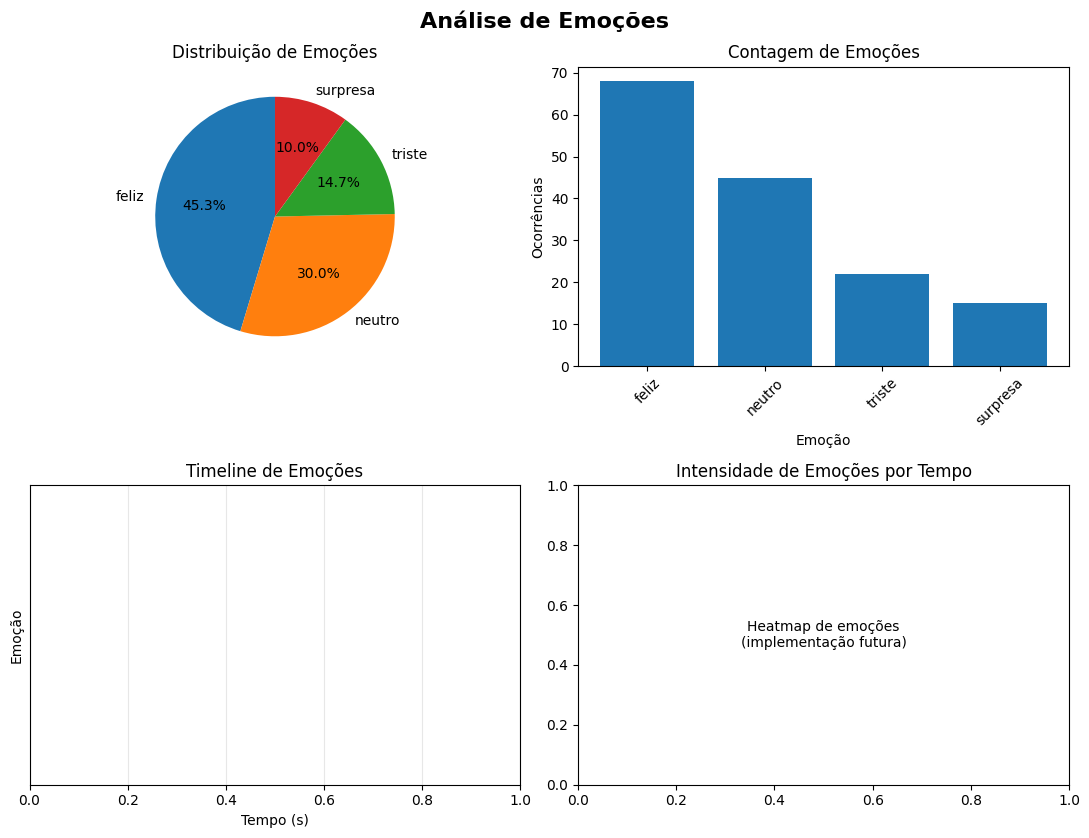
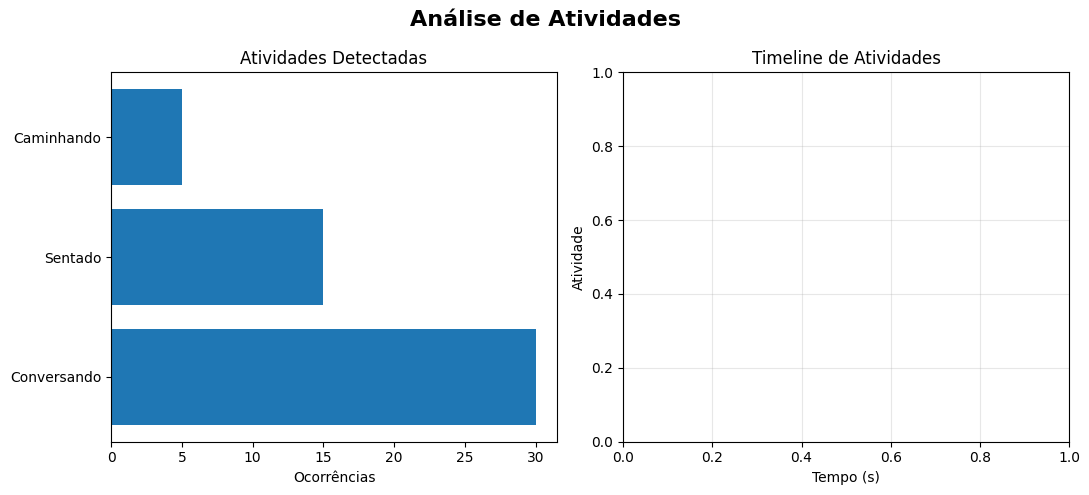
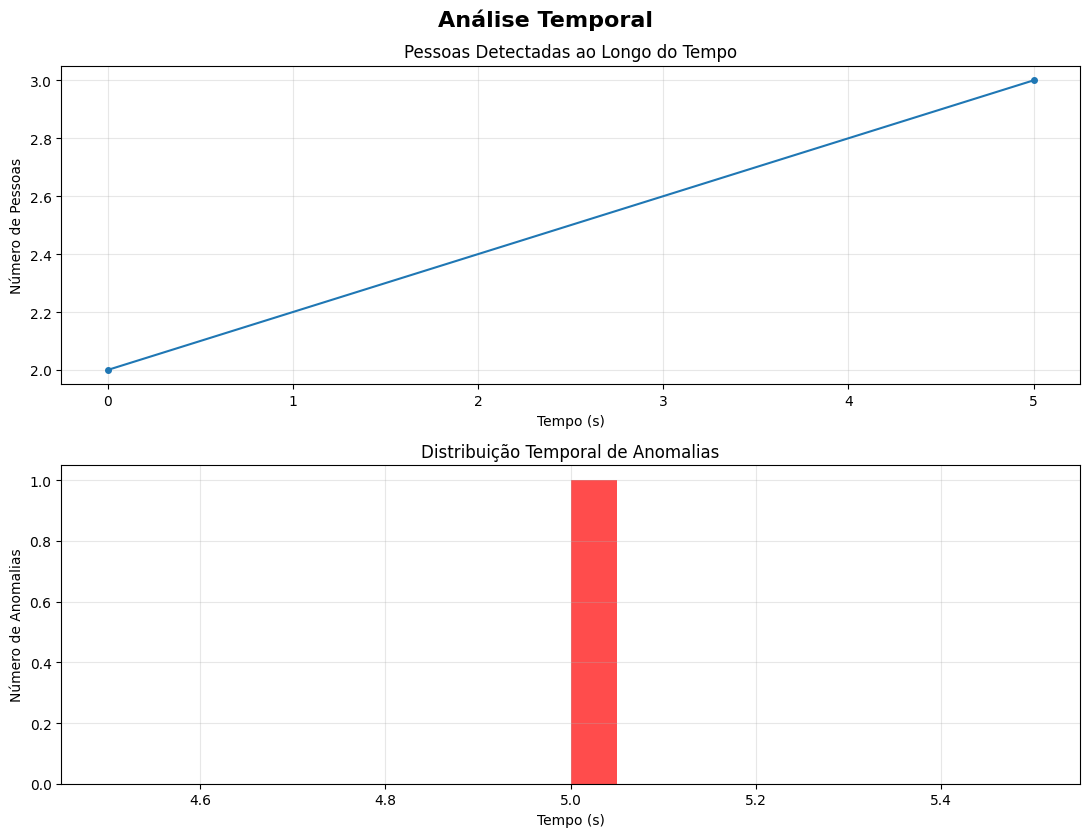
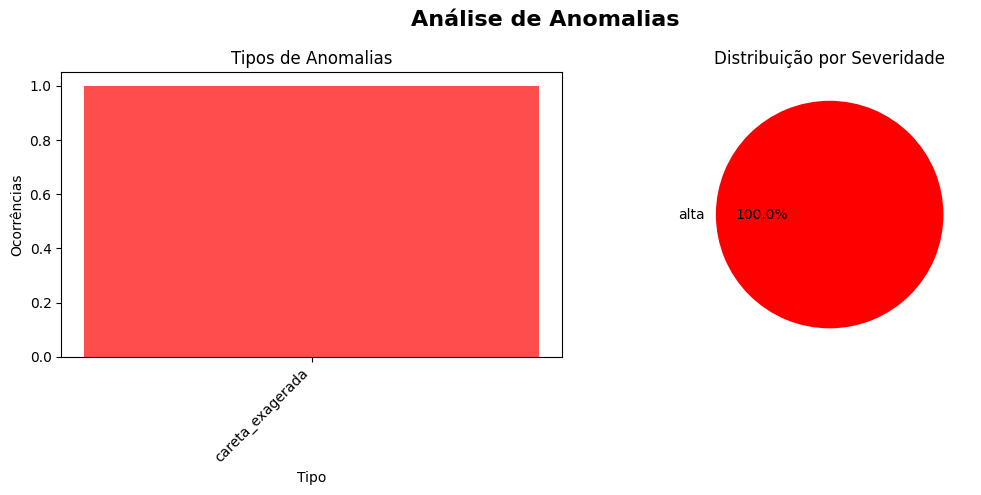

Write the Python code that produced these figures, in order.
#!/usr/bin/env python3
"""
Report Generator - Módulo para geração de relatórios profissionais
"""

import json
import os
from datetime import datetime
from typing import Dict, List, Optional
import pandas as pd
import matplotlib.pyplot as plt
import seaborn as sns
from matplotlib.backends.backend_pdf import PdfPages
import numpy as np
from collections import Counter
import logging

# Configurar matplotlib para português
plt.rcParams['font.family'] = 'DejaVu Sans'
plt.rcParams['axes.unicode_minus'] = False

class ReportGenerator:
    """
    Gera relatórios profissionais da análise de vídeo.
    
    Formatos suportados:
    - JSON: Dados estruturados completos
    - TXT: Relatório textual formatado
    - HTML: Relatório web interativo
    - PDF: Relatório com gráficos
    """
    
    def __init__(self, results: Dict, output_dir: str = 'data/output'):
        """
        Inicializa o gerador de relatórios.
        
        Args:
            results: Resultados da análise de vídeo
            output_dir: Diretório para salvar relatórios
        """
        self.logger = logging.getLogger(__name__)
        self.results = results
        self.output_dir = output_dir
        
        # Criar diretório se não existir
        os.makedirs(output_dir, exist_ok=True)
        
        # Timestamp para nomes de arquivo
        self.timestamp = datetime.now().strftime("%Y%m%d_%H%M%S")
        
    def generate_all_reports(self) -> Dict[str, str]:
        """
        Gera todos os tipos de relatório.
        
        Returns:
            Dict com caminhos dos arquivos gerados
        """
        files = {}
        
        # JSON detalhado
        files['json'] = self.generate_json_report()
        
        # Relatório textual
        files['txt'] = self.generate_text_report()
        
        # Relatório HTML
        files['html'] = self.generate_html_report()
        
        # Relatório PDF com gráficos
        files['pdf'] = self.generate_pdf_report()
        
        # CSV com dados tabulares
        files['csv'] = self.generate_csv_data()
        
        self.logger.info(f"Todos os relatórios gerados em: {self.output_dir}")
        
        return files
    
    def generate_json_report(self, filename: str = None) -> str:
        """
        Gera relatório JSON completo.
        """
        if filename is None:
            filename = f"relatorio_completo_{self.timestamp}.json"
        
        filepath = os.path.join(self.output_dir, filename)
        
        # Estruturar dados para o relatório
        report_data = {
            'relatorio_analise_video': {
                'informacoes_gerais': {
                    'data_processamento': self.results['metadata']['processing_date'],
                    'arquivo_video': self.results['metadata']['video_path'],
                    'duracao_segundos': self.results['metadata']['duration_seconds'],
                    'total_frames': self.results['metadata']['total_frames'],
                    'frames_analisados': self.results['summary']['overview']['total_frames_analyzed'],
                    'fps_original': self.results['metadata']['fps'],
                    'resolucao': f"{self.results['metadata']['width']}x{self.results['metadata']['height']}"
                },
                'resumo_executivo': self.results['summary']['key_findings'],
                'estatisticas': {
                    'pessoas': {
                        'total_deteccoes_rostos': self.results['summary']['overview']['total_faces_detected'],
                        'pessoas_unicas_estimadas': self.results['summary']['overview']['unique_people_estimated']
                    },
                    'emocoes': self._format_emotion_stats(),
                    'atividades': self._format_activity_stats(),
                    'anomalias': self._format_anomaly_stats()
                },
                'linha_tempo': self._format_timeline(),
                'dados_detalhados': {
                    'total_anomalias': len(self.results['anomalies']),
                    'anomalias': self._format_anomalies_detail()
                }
            }
        }
        
        # Salvar JSON
        with open(filepath, 'w', encoding='utf-8') as f:
            json.dump(report_data, f, indent=2, ensure_ascii=False)
        
        self.logger.info(f"Relatório JSON salvo: {filepath}")
        return filepath
    
    def generate_text_report(self, filename: str = None) -> str:
        """
        Gera relatório em formato texto.
        """
        if filename is None:
            filename = f"relatorio_analise_{self.timestamp}.txt"
        
        filepath = os.path.join(self.output_dir, filename)
        
        with open(filepath, 'w', encoding='utf-8') as f:
            # Cabeçalho
            f.write("="*80 + "\n")
            f.write("RELATÓRIO DE ANÁLISE DE VÍDEO\n")
            f.write("="*80 + "\n\n")
            
            # Informações do vídeo
            f.write("1. INFORMAÇÕES DO VÍDEO\n")
            f.write("-"*40 + "\n")
            meta = self.results['metadata']
            f.write(f"Arquivo: {meta['video_path']}\n")
            f.write(f"Duração: {meta['duration_seconds']:.2f} segundos\n")
            f.write(f"Resolução: {meta['width']}x{meta['height']}\n")
            f.write(f"FPS: {meta['fps']}\n")
            f.write(f"Total de frames: {meta['total_frames']}\n")
            f.write(f"Data da análise: {meta['processing_date']}\n\n")
            
            # Resumo da análise
            f.write("2. RESUMO DA ANÁLISE\n")
            f.write("-"*40 + "\n")
            overview = self.results['summary']['overview']
            f.write(f"Frames analisados: {overview['total_frames_analyzed']}\n")
            f.write(f"Total de rostos detectados: {overview['total_faces_detected']}\n")
            f.write(f"Pessoas únicas estimadas: {overview['unique_people_estimated']}\n")
            f.write(f"Total de anomalias detectadas: {overview['total_anomalies_found']}\n\n")
            
            # Descobertas principais
            f.write("3. DESCOBERTAS PRINCIPAIS\n")
            f.write("-"*40 + "\n")
            for finding in self.results['summary']['key_findings']:
                f.write(f"• {finding}\n")
            f.write("\n")
            
            # Análise de emoções
            f.write("4. ANÁLISE DE EMOÇÕES\n")
            f.write("-"*40 + "\n")
            emotion_stats = self._format_emotion_stats()
            if emotion_stats:
                for emotion, data in emotion_stats.items():
                    # Verificar se data é um dicionário válido
                    if isinstance(data, dict) and 'count' in data and 'percentage' in data:
                        f.write(f"- {emotion}: {data['count']} ocorrências ({data['percentage']:.1f}%)\n")
                    elif emotion != 'mais_comum':  # Ignorar a entrada 'mais_comum'
                        f.write(f"- {emotion}: dados indisponíveis\n")
                f.write(f"\nEmoção mais comum: {emotion_stats.get('mais_comum', 'N/A')}\n")
            else:
                f.write("Nenhuma emoção detectada\n")
            f.write("\n")
            
            # Análise de atividades
            f.write("5. ATIVIDADES DETECTADAS\n")
            f.write("-"*40 + "\n")
            activity_stats = self._format_activity_stats()
            if activity_stats:
                for activity, data in activity_stats.items():
                    if isinstance(data, dict) and 'count' in data:
                        description = data.get('description', activity)
                        count = data.get('count', 0)
                        f.write(f"- {description}: {count} ocorrências\n")
                    else:
                        f.write(f"- {activity}: dados indisponíveis\n")
            else:
                f.write("Nenhuma atividade detectada\n")
            f.write("\n")
            
            # Anomalias
            f.write("6. ANOMALIAS DETECTADAS\n")
            f.write("-"*40 + "\n")
            f.write(f"Total de anomalias: {len(self.results['anomalies'])}\n\n")
            
            if self.results['anomalies']:
                # Agrupar por tipo
                anomaly_groups = {}
                for anomaly in self.results['anomalies']:
                    atype = anomaly['type']
                    if atype not in anomaly_groups:
                        anomaly_groups[atype] = []
                    anomaly_groups[atype].append(anomaly)
                
                for atype, anomalies in anomaly_groups.items():
                    f.write(f"{atype.upper()} ({len(anomalies)} ocorrências):\n")
                    for i, anomaly in enumerate(anomalies[:5]):  # Primeiras 5
                        f.write(f"  {i+1}. Frame {anomaly['frame_number']} "
                               f"(tempo: {anomaly['timestamp']:.2f}s)\n")
                        f.write(f"     Descrição: {anomaly['description']}\n")
                        f.write(f"     Severidade: {anomaly['severity']}\n")
                    if len(anomalies) > 5:
                        f.write(f"  ... e mais {len(anomalies)-5} ocorrências\n")
                    f.write("\n")
            else:
                f.write("Nenhuma anomalia detectada\n\n")
            
            # Linha do tempo resumida
            f.write("7. LINHA DO TEMPO (PRINCIPAIS EVENTOS)\n")
            f.write("-"*40 + "\n")
            timeline = self.results.get('timeline', [])
            for event in timeline[:20]:  # Primeiros 20 eventos
                if event['anomalies'] or event['faces_count'] > 2:
                    f.write(f"Tempo {event['timestamp']}: ")
                    if event['faces_count']:
                        f.write(f"{event['faces_count']} pessoas | ")
                    if event['emotions']:
                        f.write(f"Emoções: {', '.join(event['emotions'])} | ")
                    if event['anomalies']:
                        f.write(f"ANOMALIA: {', '.join(event['anomalies'])}")
                    f.write("\n")
            
            # Rodapé
            f.write("\n" + "="*80 + "\n")
            f.write("FIM DO RELATÓRIO\n")
            f.write("="*80 + "\n")
        
        self.logger.info(f"Relatório TXT salvo: {filepath}")
        return filepath
    
    def generate_html_report(self, filename: str = None) -> str:
        """
        Gera relatório HTML interativo.
        """
        if filename is None:
            filename = f"relatorio_web_{self.timestamp}.html"
        
        filepath = os.path.join(self.output_dir, filename)
        
        html_content = """
<!DOCTYPE html>
<html lang="pt-BR">
<head>
    <meta charset="UTF-8">
    <meta name="viewport" content="width=device-width, initial-scale=1.0">
    <title>Relatório de Análise de Vídeo</title>
    <style>
        body {{
            font-family: Arial, sans-serif;
            margin: 0;
            padding: 20px;
            background-color: #f5f5f5;
        }}
        .container {{
            max-width: 1200px;
            margin: 0 auto;
            background-color: white;
            padding: 30px;
            border-radius: 10px;
            box-shadow: 0 0 20px rgba(0,0,0,0.1);
        }}
        h1 {{
            color: #333;
            text-align: center;
            margin-bottom: 30px;
        }}
        h2 {{
            color: #555;
            border-bottom: 2px solid #ddd;
            padding-bottom: 10px;
            margin-top: 30px;
        }}
        .metric-box {{
            display: inline-block;
            background-color: #f8f9fa;
            border: 1px solid #dee2e6;
            border-radius: 5px;
            padding: 20px;
            margin: 10px;
            text-align: center;
            min-width: 150px;
        }}
        .metric-value {{
            font-size: 36px;
            font-weight: bold;
            color: #007bff;
        }}
        .metric-label {{
            font-size: 14px;
            color: #6c757d;
            margin-top: 5px;
        }}
        .anomaly-item {{
            background-color: #fff3cd;
            border: 1px solid #ffeaa7;
            border-radius: 5px;
            padding: 15px;
            margin: 10px 0;
        }}
        .anomaly-high {{
            background-color: #f8d7da;
            border-color: #f5c6cb;
        }}
        .timeline-item {{
            border-left: 3px solid #007bff;
            padding-left: 20px;
            margin-left: 10px;
            margin-bottom: 20px;
        }}
        .chart-container {{
            margin: 20px 0;
            text-align: center;
        }}
        table {{
            width: 100%;
            border-collapse: collapse;
            margin: 20px 0;
        }}
        th, td {{
            border: 1px solid #ddd;
            padding: 12px;
            text-align: left;
        }}
        th {{
            background-color: #007bff;
            color: white;
        }}
        tr:nth-child(even) {{
            background-color: #f2f2f2;
        }}
        .key-finding {{
            background-color: #d4edda;
            border: 1px solid #c3e6cb;
            border-radius: 5px;
            padding: 15px;
            margin: 10px 0;
            color: #155724;
        }}
    </style>
</head>
<body>
    <div class="container">
        <h1>📊 Relatório de Análise de Vídeo</h1>
        
        <div style="text-align: center; margin-bottom: 30px;">
            <p><strong>Data da Análise:</strong> {processing_date}</p>
            <p><strong>Arquivo:</strong> {video_path}</p>
        </div>
        
        <h2>📈 Métricas Principais</h2>
        <div style="text-align: center;">
            <div class="metric-box">
                <div class="metric-value">{total_faces}</div>
                <div class="metric-label">Rostos Detectados</div>
            </div>
            <div class="metric-box">
                <div class="metric-value">{unique_people}</div>
                <div class="metric-label">Pessoas Estimadas</div>
            </div>
            <div class="metric-box">
                <div class="metric-value">{total_anomalies}</div>
                <div class="metric-label">Anomalias</div>
            </div>
            <div class="metric-box">
                <div class="metric-value">{duration:.1f}s</div>
                <div class="metric-label">Duração</div>
            </div>
        </div>
        
        <h2>🎯 Descobertas Principais</h2>
        {key_findings_html}
        
        <h2>😊 Distribuição de Emoções</h2>
        <table>
            <tr>
                <th>Emoção</th>
                <th>Ocorrências</th>
                <th>Percentual</th>
            </tr>
            {emotion_table_rows}
        </table>
        
        <h2>🏃 Atividades Detectadas</h2>
        <table>
            <tr>
                <th>Atividade</th>
                <th>Ocorrências</th>
                <th>Descrição</th>
            </tr>
            {activity_table_rows}
        </table>
        
        <h2>⚠️ Anomalias Detectadas</h2>
        {anomalies_html}
        
        <h2>⏱️ Linha do Tempo</h2>
        <div style="max-height: 400px; overflow-y: auto;">
            {timeline_html}
        </div>
        
        <hr style="margin-top: 50px;">
        <p style="text-align: center; color: #6c757d;">
            Relatório gerado automaticamente pelo Sistema de Análise de Vídeo com IA
        </p>
    </div>
</body>
</html>
        """
        
        # Preencher template com dados
        processing_date = datetime.fromisoformat(
            self.results['metadata']['processing_date']
        ).strftime("%d/%m/%Y %H:%M")
        
        # Descobertas principais
        key_findings_html = ""
        for finding in self.results['summary']['key_findings']:
            key_findings_html += f'<div class="key-finding">✓ {finding}</div>'
        
        # Tabela de emoções
        emotion_rows = ""
        emotion_stats = self._format_emotion_stats()
        for emotion, data in emotion_stats.items():
            if isinstance(data, dict) and 'count' in data and 'percentage' in data and emotion != 'mais_comum':
                emotion_rows += f"""
                <tr>
                    <td>{emotion}</td>
                    <td>{data['count']}</td>
                    <td>{data['percentage']:.1f}%</td>
                </tr>
                """
        
        # Se não há dados, adicionar linha indicativa
        if not emotion_rows:
            emotion_rows = """
                <tr>
                    <td colspan="3">Nenhuma emoção detectada</td>
                </tr>
                """
        
        # Tabela de atividades
        activity_rows = ""
        activity_stats = self._format_activity_stats()
        for activity, data in activity_stats.items():
            if isinstance(data, dict) and 'count' in data:
                activity_rows += f"""
                <tr>
                    <td>{activity}</td>
                    <td>{data['count']}</td>
                    <td>{data.get('description', '')}</td>
                </tr>
                """
        
        # Se não há dados, adicionar linha indicativa
        if not activity_rows:
            activity_rows = """
                <tr>
                    <td colspan="3">Nenhuma atividade detectada</td>
                </tr>
                """
        
        # Anomalias
        anomalies_html = ""
        if self.results['anomalies']:
            for anomaly in self.results['anomalies'][:10]:  # Top 10
                severity_class = 'anomaly-high' if anomaly['severity'] == 'alta' else 'anomaly-item'
                anomalies_html += f"""
                <div class="{severity_class}">
                    <strong>{anomaly['type']}</strong> - Frame {anomaly['frame_number']} 
                    ({anomaly['timestamp']:.2f}s)<br>
                    {anomaly['description']}<br>
                    <small>Severidade: {anomaly['severity']}</small>
                </div>
                """
        else:
            anomalies_html = "<p>Nenhuma anomalia detectada</p>"
        
        # Timeline
        timeline_html = ""
        for event in self.results.get('timeline', [])[:30]:
            if event['anomalies'] or event['faces_count'] > 0:
                emotions_text = ""
                if event['emotions']:
                    emotions_text = f"Emoções: {', '.join(event['emotions'])}<br>"
                
                anomalies_text = ""
                if event['anomalies']:
                    anomalies_text = f"<span style='color: red;'>Anomalia: {', '.join(event['anomalies'])}</span>"
                
                timeline_html += f"""
                <div class="timeline-item">
                    <strong>{event['timestamp']}</strong><br>
                    Pessoas: {event['faces_count']}<br>
                    {emotions_text}
                    {anomalies_text}
                </div>
                """
        
        # Substituir placeholders
        html_content = html_content.format(
            processing_date=processing_date,
            video_path=os.path.basename(self.results['metadata']['video_path']),
            total_faces=self.results['summary']['overview']['total_faces_detected'],
            unique_people=self.results['summary']['overview']['unique_people_estimated'],
            total_anomalies=self.results['summary']['overview']['total_anomalies_found'],
            duration=self.results['metadata']['duration_seconds'],
            key_findings_html=key_findings_html,
            emotion_table_rows=emotion_rows,
            activity_table_rows=activity_rows,
            anomalies_html=anomalies_html,
            timeline_html=timeline_html
        )
        
        # Salvar HTML
        with open(filepath, 'w', encoding='utf-8') as f:
            f.write(html_content)
        
        self.logger.info(f"Relatório HTML salvo: {filepath}")
        return filepath
    
    def generate_pdf_report(self, filename: str = None) -> str:
        """
        Gera relatório PDF com gráficos.
        """
        if filename is None:
            filename = f"relatorio_visual_{self.timestamp}.pdf"
        
        filepath = os.path.join(self.output_dir, filename)
        
        with PdfPages(filepath) as pdf:
            # Página 1: Resumo
            self._create_summary_page(pdf)
            
            # Página 2: Gráficos de emoções
            self._create_emotion_charts(pdf)
            
            # Página 3: Gráficos de atividades
            self._create_activity_charts(pdf)
            
            # Página 4: Análise temporal
            self._create_temporal_analysis(pdf)
            
            # Página 5: Anomalias
            self._create_anomaly_analysis(pdf)
            
            # Metadata do PDF
            d = pdf.infodict()
            d['Title'] = 'Relatório de Análise de Vídeo'
            d['Author'] = 'Sistema de Análise com IA'
            d['Subject'] = 'Análise automatizada de vídeo'
            d['Keywords'] = 'Video Analysis, AI, Computer Vision'
            d['CreationDate'] = datetime.now()
        
        self.logger.info(f"Relatório PDF salvo: {filepath}")
        return filepath
    
    def _create_summary_page(self, pdf):
        """Cria página de resumo para o PDF."""
        fig = plt.figure(figsize=(8.5, 11))
        fig.suptitle('Relatório de Análise de Vídeo', fontsize=20, fontweight='bold')
        
        # Texto do resumo
        ax = fig.add_subplot(111)
        ax.axis('off')
        
        summary_text = f"""
        DATA DA ANÁLISE: {datetime.now().strftime('%d/%m/%Y %H:%M')}
        
        ARQUIVO: {os.path.basename(self.results['metadata']['video_path'])}
        
        INFORMAÇÕES DO VÍDEO:
        • Duração: {self.results['metadata']['duration_seconds']:.2f} segundos
        • Resolução: {self.results['metadata']['width']}x{self.results['metadata']['height']}
        • FPS: {self.results['metadata']['fps']}
        • Total de frames: {self.results['metadata']['total_frames']}
        
        RESULTADOS DA ANÁLISE:
        • Frames analisados: {self.results['summary']['overview']['total_frames_analyzed']}
        • Total de rostos detectados: {self.results['summary']['overview']['total_faces_detected']}
        • Pessoas únicas estimadas: {self.results['summary']['overview']['unique_people_estimated']}
        • Total de anomalias: {self.results['summary']['overview']['total_anomalies_found']}
        
        DESCOBERTAS PRINCIPAIS:
        """
        
        for finding in self.results['summary']['key_findings']:
            summary_text += f"\n• {finding}"
        
        ax.text(0.1, 0.9, summary_text, transform=ax.transAxes, 
                fontsize=12, verticalalignment='top', fontfamily='monospace')
        
        pdf.savefig(fig, bbox_inches='tight')
        plt.close(fig)
    
    def _create_emotion_charts(self, pdf):
        """Cria gráficos de análise de emoções."""
        fig, ((ax1, ax2), (ax3, ax4)) = plt.subplots(2, 2, figsize=(11, 8.5))
        fig.suptitle('Análise de Emoções', fontsize=16, fontweight='bold')
        
        # Preparar dados
        emotion_data = self._prepare_emotion_data()
        
        if emotion_data:
            # Gráfico de pizza
            ax1.pie(emotion_data['counts'], labels=emotion_data['labels'], 
                   autopct='%1.1f%%', startangle=90)
            ax1.set_title('Distribuição de Emoções')
            
            # Gráfico de barras
            ax2.bar(emotion_data['labels'], emotion_data['counts'])
            ax2.set_title('Contagem de Emoções')
            ax2.set_xlabel('Emoção')
            ax2.set_ylabel('Ocorrências')
            plt.setp(ax2.xaxis.get_majorticklabels(), rotation=45)
            
            # Timeline de emoções
            self._plot_emotion_timeline(ax3)
            
            # Heatmap de emoções por tempo
            self._plot_emotion_heatmap(ax4)
        else:
            for ax in [ax1, ax2, ax3, ax4]:
                ax.text(0.5, 0.5, 'Sem dados de emoções', 
                       transform=ax.transAxes, ha='center', va='center')
                ax.axis('off')
        
        plt.tight_layout()
        pdf.savefig(fig, bbox_inches='tight')
        plt.close(fig)
    
    def _create_activity_charts(self, pdf):
        """Cria gráficos de análise de atividades."""
        fig, (ax1, ax2) = plt.subplots(1, 2, figsize=(11, 5))
        fig.suptitle('Análise de Atividades', fontsize=16, fontweight='bold')
        
        # Preparar dados
        activity_data = self._prepare_activity_data()
        
        if activity_data:
            # Gráfico de barras horizontais
            ax1.barh(activity_data['labels'], activity_data['counts'])
            ax1.set_title('Atividades Detectadas')
            ax1.set_xlabel('Ocorrências')
            
            # Timeline de atividades
            self._plot_activity_timeline(ax2)
        else:
            for ax in [ax1, ax2]:
                ax.text(0.5, 0.5, 'Sem dados de atividades', 
                       transform=ax.transAxes, ha='center', va='center')
                ax.axis('off')
        
        plt.tight_layout()
        pdf.savefig(fig, bbox_inches='tight')
        plt.close(fig)
    
    def _create_temporal_analysis(self, pdf):
        """Cria análise temporal."""
        fig, (ax1, ax2) = plt.subplots(2, 1, figsize=(11, 8.5))
        fig.suptitle('Análise Temporal', fontsize=16, fontweight='bold')
        
        # Pessoas detectadas ao longo do tempo
        timeline_data = self._prepare_timeline_data()
        
        if timeline_data:
            ax1.plot(timeline_data['seconds'], timeline_data['faces_count'], 
                    marker='o', markersize=4)
            ax1.set_title('Pessoas Detectadas ao Longo do Tempo')
            ax1.set_xlabel('Tempo (s)')
            ax1.set_ylabel('Número de Pessoas')
            ax1.grid(True, alpha=0.3)
            
            # Anomalias ao longo do tempo
            anomaly_times = [a['timestamp'] for a in self.results['anomalies']]
            if anomaly_times:
                ax2.hist(anomaly_times, bins=20, color='red', alpha=0.7)
                ax2.set_title('Distribuição Temporal de Anomalias')
                ax2.set_xlabel('Tempo (s)')
                ax2.set_ylabel('Número de Anomalias')
                ax2.grid(True, alpha=0.3)
            else:
                ax2.text(0.5, 0.5, 'Sem anomalias detectadas', 
                        transform=ax2.transAxes, ha='center', va='center')
                ax2.axis('off')
        
        plt.tight_layout()
        pdf.savefig(fig, bbox_inches='tight')
        plt.close(fig)
    
    def _create_anomaly_analysis(self, pdf):
        """Cria análise de anomalias."""
        fig, (ax1, ax2) = plt.subplots(1, 2, figsize=(11, 5))
        fig.suptitle('Análise de Anomalias', fontsize=16, fontweight='bold')
        
        if self.results['anomalies']:
            # Tipos de anomalias
            anomaly_types = [a['type'] for a in self.results['anomalies']]
            type_counts = Counter(anomaly_types)
            
            ax1.bar(type_counts.keys(), type_counts.values(), color='red', alpha=0.7)
            ax1.set_title('Tipos de Anomalias')
            ax1.set_xlabel('Tipo')
            ax1.set_ylabel('Ocorrências')
            plt.setp(ax1.xaxis.get_majorticklabels(), rotation=45, ha='right')
            
            # Severidade das anomalias
            severities = [a['severity'] for a in self.results['anomalies']]
            severity_counts = Counter(severities)
            
            colors = {'baixa': 'yellow', 'média': 'orange', 'alta': 'red'}
            ax2.pie(severity_counts.values(), labels=severity_counts.keys(),
                   autopct='%1.1f%%', colors=[colors.get(s, 'gray') for s in severity_counts.keys()])
            ax2.set_title('Distribuição por Severidade')
        else:
            for ax in [ax1, ax2]:
                ax.text(0.5, 0.5, 'Sem anomalias detectadas', 
                       transform=ax.transAxes, ha='center', va='center')
                ax.axis('off')
        
        plt.tight_layout()
        pdf.savefig(fig, bbox_inches='tight')
        plt.close(fig)
    
    def generate_csv_data(self, filename: str = None) -> str:
        """
        Gera dados em formato CSV para análise posterior.
        """
        if filename is None:
            filename = f"dados_analise_{self.timestamp}.csv"
        
        filepath = os.path.join(self.output_dir, filename)
        
        # Preparar dados para DataFrame
        data = []
        
        # Adicionar dados de cada frame analisado
        for frame_summary in self.results.get('frame_summaries', []):
            row = {
                'frame_number': frame_summary['frame_number'],
                'timestamp': frame_summary['timestamp'],
                'faces_count': frame_summary['faces_count'],
                'emotions': ', '.join([e['emotion'] for e in frame_summary['emotions']]),
                'activities': ', '.join([a['activity'] for a in frame_summary['activities']]),
                'anomaly_count': len(frame_summary['anomalies']),
                'anomaly_types': ', '.join([a['type'] for a in frame_summary['anomalies']])
            }
            data.append(row)
        
        # Criar DataFrame e salvar
        df = pd.DataFrame(data)
        df.to_csv(filepath, index=False, encoding='utf-8')
        
        self.logger.info(f"Dados CSV salvos: {filepath}")
        return filepath
    
    # Métodos auxiliares para formatação de dados
    
    def _format_emotion_stats(self) -> Dict:
        """Formata estatísticas de emoções."""
        try:
            emotion_summary = self.results['summary'].get('emotion_analysis', {})
            
            # Verificar se existe emotion_distribution e se é um dict
            if not isinstance(emotion_summary, dict) or 'emotion_distribution' not in emotion_summary:
                return {}
            
            emotion_distribution = emotion_summary['emotion_distribution']
            if not isinstance(emotion_distribution, dict):
                return {}
            
            stats = {}
            for emotion, data in emotion_distribution.items():
                # Verificar se data é um dicionário e tem as chaves necessárias
                if isinstance(data, dict) and 'count' in data and 'percentage' in data:
                    translation = data.get('translation', emotion)
                    stats[translation] = {
                        'count': data['count'],
                        'percentage': data['percentage']
                    }
                else:
                    # Se data não é um dict, criar entrada padrão
                    stats[emotion] = {
                        'count': 0,
                        'percentage': 0.0
                    }
            
            # Adicionar mais comum se existir e for válido
            if ('most_common_emotion' in emotion_summary and 
                isinstance(emotion_summary['most_common_emotion'], dict) and
                'translation' in emotion_summary['most_common_emotion']):
                stats['mais_comum'] = emotion_summary['most_common_emotion']['translation']
            
            return stats
            
        except Exception as e:
            self.logger.warning(f"Erro ao formatar estatísticas de emoções: {str(e)}")
            return {}
    
    def _format_activity_stats(self) -> Dict:
        """Formata estatísticas de atividades."""
        try:
            activity_summary = self.results['summary'].get('activity_analysis', {})
            
            # Verificar se existe activity_distribution e se é um dict
            if not isinstance(activity_summary, dict) or 'activity_distribution' not in activity_summary:
                return {}
            
            activity_distribution = activity_summary['activity_distribution']
            if not isinstance(activity_distribution, dict):
                return {}
            
            # Validar que cada entrada é um dicionário válido
            validated_stats = {}
            for activity, data in activity_distribution.items():
                if isinstance(data, dict):
                    validated_stats[activity] = data
                else:
                    # Criar entrada padrão se data não é um dict
                    validated_stats[activity] = {
                        'count': 0,
                        'percentage': 0.0,
                        'description': activity
                    }
            
            return validated_stats
            
        except Exception as e:
            self.logger.warning(f"Erro ao formatar estatísticas de atividades: {str(e)}")
            return {}
    
    def _format_anomaly_stats(self) -> Dict:
        """Formata estatísticas de anomalias."""
        try:
            anomaly_summary = self.results['summary'].get('anomaly_analysis', {})
            
            # Verificar se anomaly_summary é um dict válido
            if not isinstance(anomaly_summary, dict):
                return {
                    'total': 0,
                    'taxa_por_frame': 0.0,
                    'distribuicao': {}
                }
            
            return {
                'total': anomaly_summary.get('total_anomalies', 0),
                'taxa_por_frame': anomaly_summary.get('anomaly_rate', 0.0),
                'distribuicao': anomaly_summary.get('anomaly_distribution', {})
            }
            
        except Exception as e:
            self.logger.warning(f"Erro ao formatar estatísticas de anomalias: {str(e)}")
            return {
                'total': 0,
                'taxa_por_frame': 0.0,
                'distribuicao': {}
            }
    
    def _format_timeline(self) -> List[Dict]:
        """Formata linha do tempo para o relatório."""
        timeline = []
        for event in self.results.get('timeline', []):
            if event['anomalies'] or event['faces_count'] > 0:
                timeline.append({
                    'tempo': event['timestamp'],
                    'segundo': event['second'],
                    'pessoas': event['faces_count'],
                    'emocoes': event['emotions'],
                    'atividades': event['activities'],
                    'anomalias': event['anomalies']
                })
        return timeline
    
    def _format_anomalies_detail(self) -> List[Dict]:
        """Formata detalhes das anomalias."""
        anomalies = []
        for anomaly in self.results['anomalies']:
            anomalies.append({
                'tipo': anomaly['type'],
                'frame': anomaly['frame_number'],
                'tempo_segundos': anomaly['timestamp'],
                'descricao': anomaly['description'],
                'severidade': anomaly['severity'],
                'confianca': anomaly.get('confidence', 0)
            })
        return anomalies
    
    def _prepare_emotion_data(self) -> Dict:
        """Prepara dados de emoções para gráficos."""
        emotion_stats = self._format_emotion_stats()
        if emotion_stats and 'mais_comum' in emotion_stats:
            # Remover 'mais_comum' que não é uma emoção
            emotion_stats.pop('mais_comum', None)
            
            labels = list(emotion_stats.keys())
            counts = [data['count'] for data in emotion_stats.values()]
            
            return {
                'labels': labels,
                'counts': counts
            }
        return {}
    
    def _prepare_activity_data(self) -> Dict:
        """Prepara dados de atividades para gráficos."""
        activity_stats = self._format_activity_stats()
        if activity_stats:
            labels = []
            counts = []
            
            for activity, data in activity_stats.items():
                if isinstance(data, dict) and 'count' in data:
                    labels.append(data.get('description', activity))
                    counts.append(data['count'])
            
            return {
                'labels': labels,
                'counts': counts
            }
        return {}
    
    def _prepare_timeline_data(self) -> Dict:
        """Prepara dados da timeline para gráficos."""
        timeline = self.results.get('timeline', [])
        if timeline:
            seconds = [event['second'] for event in timeline]
            faces_count = [event['faces_count'] for event in timeline]
            
            return {
                'seconds': seconds,
                'faces_count': faces_count
            }
        return {}
    
    def _plot_emotion_timeline(self, ax):
        """Plota timeline de emoções."""
        # Simplificado - em produção seria mais elaborado
        ax.set_title('Timeline de Emoções')
        ax.set_xlabel('Tempo (s)')
        ax.set_ylabel('Emoção')
        
        # Coletar dados de emoções ao longo do tempo
        emotion_times = {}
        for emotion in self.results.get('emotions', []):
            emo_type = emotion['dominant_emotion']
            timestamp = emotion['frame_number'] / self.results['metadata']['fps']
            
            if emo_type not in emotion_times:
                emotion_times[emo_type] = []
            emotion_times[emo_type].append(timestamp)
        
        # Plotar
        y_pos = 0
        for emotion, times in emotion_times.items():
            ax.scatter(times, [y_pos] * len(times), label=emotion, s=20)
            y_pos += 1
        
        ax.set_yticks(range(len(emotion_times)))
        ax.set_yticklabels(list(emotion_times.keys()))
        ax.grid(True, alpha=0.3)
    
    def _plot_emotion_heatmap(self, ax):
        """Plota heatmap de emoções."""
        ax.set_title('Intensidade de Emoções por Tempo')
        ax.text(0.5, 0.5, 'Heatmap de emoções\n(implementação futura)', 
               transform=ax.transAxes, ha='center', va='center')
    
    def _plot_activity_timeline(self, ax):
        """Plota timeline de atividades."""
        ax.set_title('Timeline de Atividades')
        ax.set_xlabel('Tempo (s)')
        ax.set_ylabel('Atividade')
        
        # Coletar dados
        activity_times = {}
        for activity_result in self.results.get('activities', []):
            timestamp = activity_result['timestamp']
            for activity in activity_result['activities']:
                act_type = activity['activity']
                if act_type not in activity_times:
                    activity_times[act_type] = []
                activity_times[act_type].append(timestamp)
        
        # Plotar
        y_pos = 0
        for activity, times in activity_times.items():
            ax.scatter(times, [y_pos] * len(times), label=activity, s=20)
            y_pos += 1
        
        if activity_times:
            ax.set_yticks(range(len(activity_times)))
            ax.set_yticklabels(list(activity_times.keys()))
        ax.grid(True, alpha=0.3)


# Função de teste
def test_report_generator():
    """Testa o gerador de relatórios com dados de exemplo."""
    
    # Criar dados de exemplo
    sample_results = {
        'metadata': {
            'video_path': 'test_video.mp4',
            'width': 1920,
            'height': 1080,
            'fps': 30,
            'total_frames': 3000,
            'duration_seconds': 100.0,
            'processing_date': datetime.now().isoformat()
        },
        'summary': {
            'overview': {
                'total_frames_analyzed': 600,
                'total_faces_detected': 150,
                'unique_people_estimated': 5,
                'total_emotions_analyzed': 150,
                'total_activities_detected': 50,
                'total_anomalies_found': 10
            },
            'key_findings': [
                'Aproximadamente 5 pessoas aparecem no vídeo',
                'Emoção mais comum: feliz (45%)',
                'Atividade principal: conversando',
                '10 anomalias detectadas'
            ],
            'emotion_analysis': {
                'emotion_distribution': {
                    'happy': {'count': 68, 'percentage': 45.3, 'translation': 'feliz'},
                    'neutral': {'count': 45, 'percentage': 30.0, 'translation': 'neutro'},
                    'sad': {'count': 22, 'percentage': 14.7, 'translation': 'triste'},
                    'surprise': {'count': 15, 'percentage': 10.0, 'translation': 'surpresa'}
                },
                'most_common_emotion': {
                    'emotion': 'happy',
                    'translation': 'feliz',
                    'count': 68
                }
            },
            'activity_analysis': {
                'activity_distribution': {
                    'conversando': {'count': 30, 'percentage': 60, 'description': 'Conversando'},
                    'sentado': {'count': 15, 'percentage': 30, 'description': 'Sentado'},
                    'caminhando': {'count': 5, 'percentage': 10, 'description': 'Caminhando'}
                }
            },
            'anomaly_analysis': {
                'total_anomalies': 10,
                'anomaly_rate': 0.017,
                'anomaly_distribution': {
                    'careta_exagerada': {'count': 6, 'percentage': 60},
                    'elemento_grafico': {'count': 3, 'percentage': 30},
                    'movimento_brusco': {'count': 1, 'percentage': 10}
                }
            }
        },
        'faces': [],
        'emotions': [],
        'activities': [],
        'anomalies': [
            {
                'type': 'careta_exagerada',
                'frame_number': 150,
                'timestamp': 5.0,
                'description': 'Expressão surprise com intensidade 92%',
                'severity': 'alta',
                'confidence': 0.92
            }
        ],
        'timeline': [
            {
                'second': 0,
                'timestamp': '00:00',
                'faces_count': 2,
                'emotions': ['happy', 'neutral'],
                'activities': ['conversando'],
                'anomalies': []
            },
            {
                'second': 5,
                'timestamp': '00:05',
                'faces_count': 3,
                'emotions': ['happy', 'surprise'],
                'activities': ['conversando'],
                'anomalies': ['careta_exagerada']
            }
        ],
        'frame_summaries': []
    }
    
    # Criar gerador
    generator = ReportGenerator(sample_results, 'test_reports')
    
    # Gerar todos os relatórios
    print("Gerando relatórios de teste...")
    files = generator.generate_all_reports()
    
    print("\nRelatórios gerados:")
    for format_type, filepath in files.items():
        print(f"- {format_type.upper()}: {filepath}")
    
    print("\nTeste concluído!")


if __name__ == "__main__":
    test_report_generator()
